Image classification data set "Dataset-Penyakit-Pohon-Pisang" (yunitanurisfa/Dataset-Penyakit-Pohon-Pisang on GitHub). Class labels (3): cordana leaf spot, healthy, pestalotiopsis leaf blight.

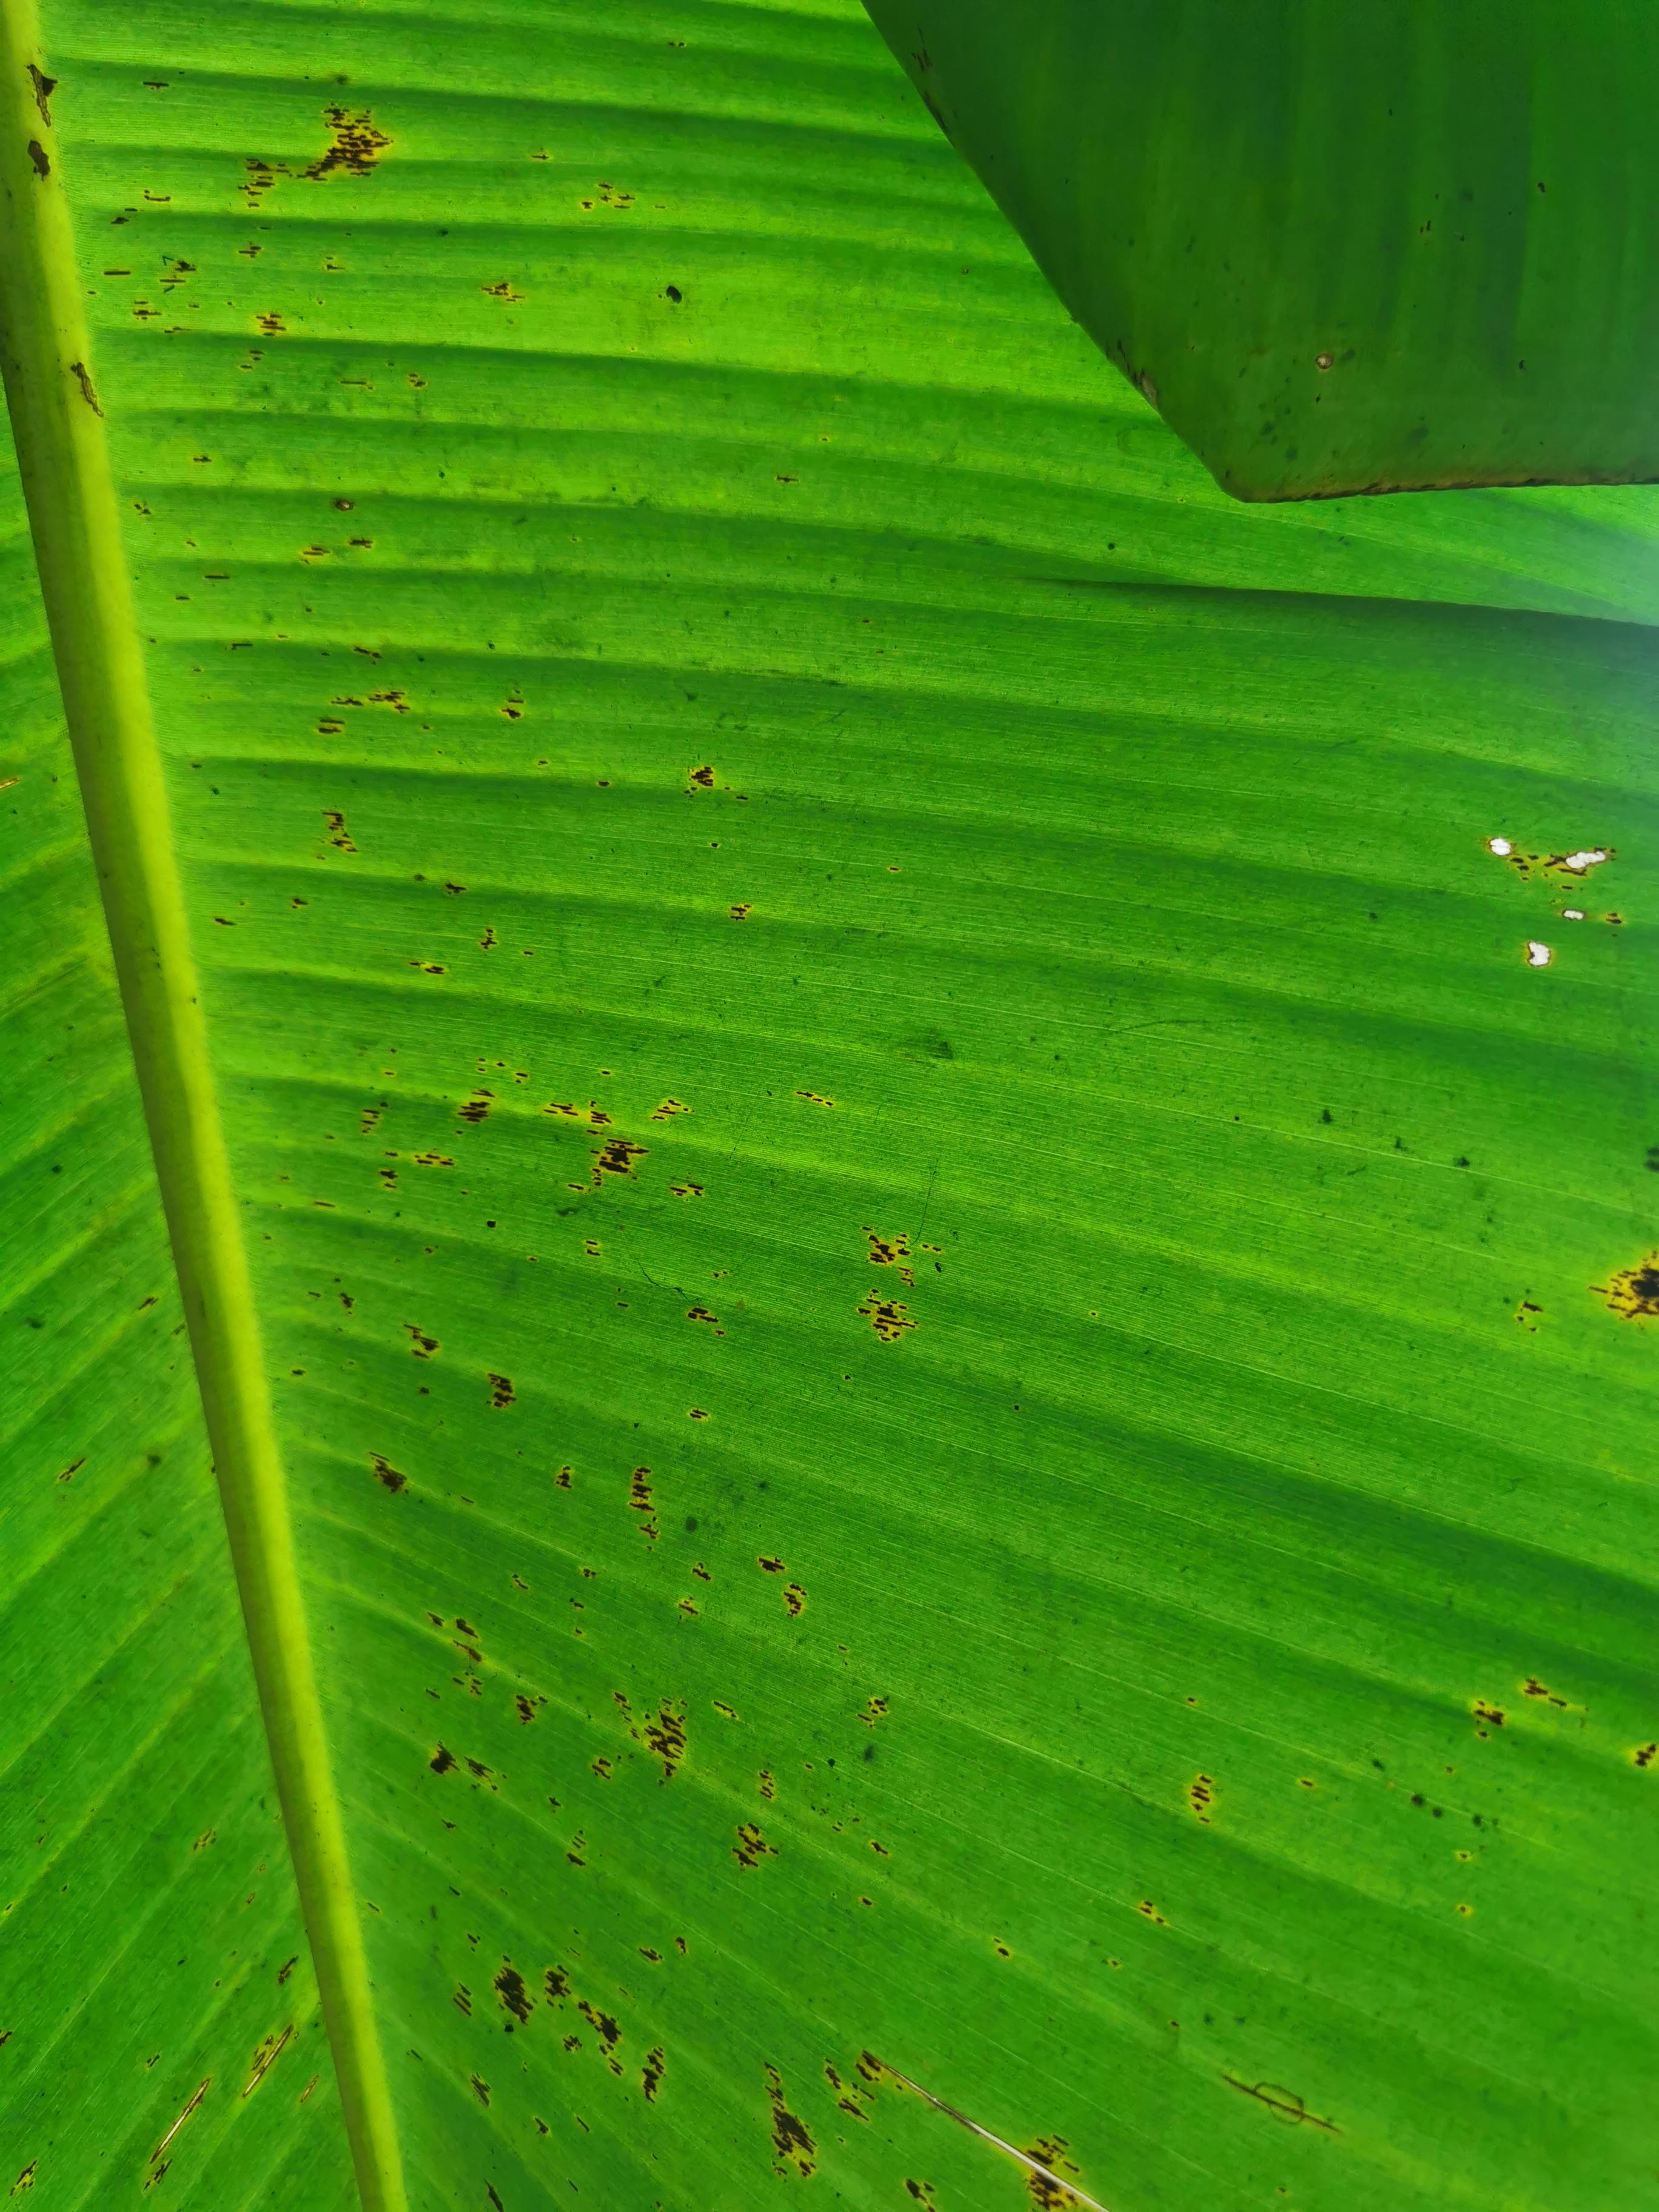
Label: pestalotiopsis leaf blight

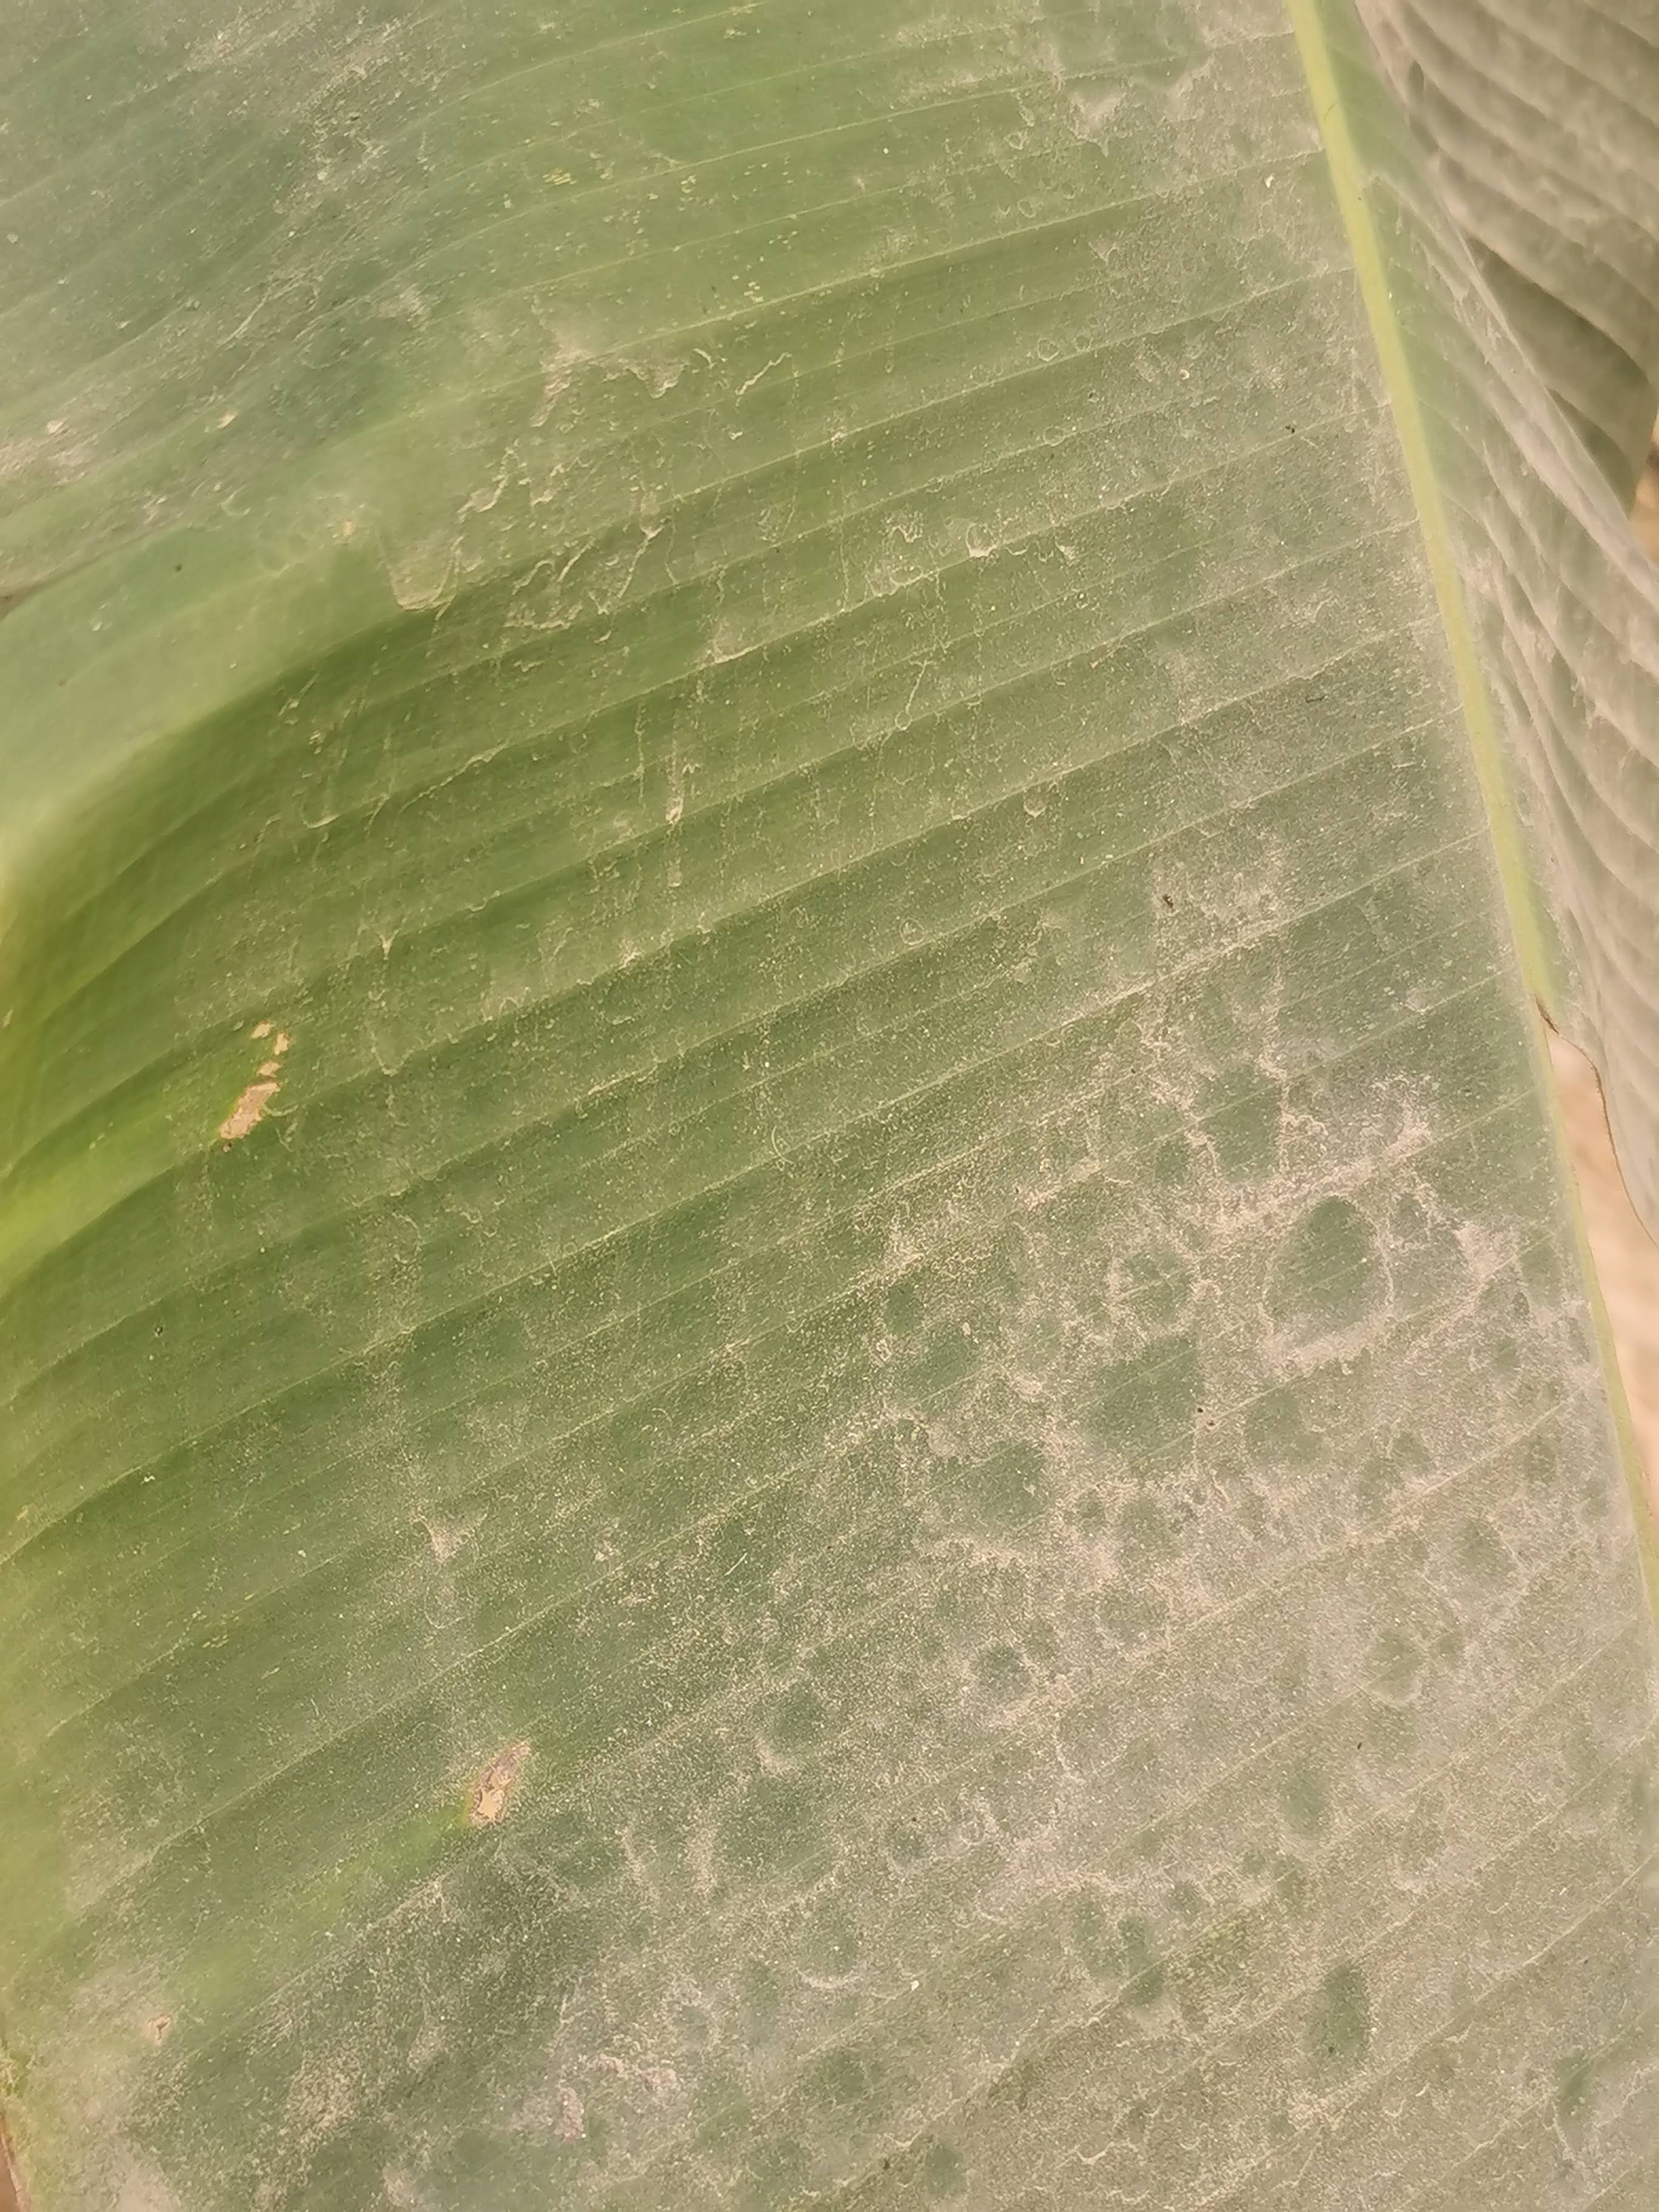
Label: healthy

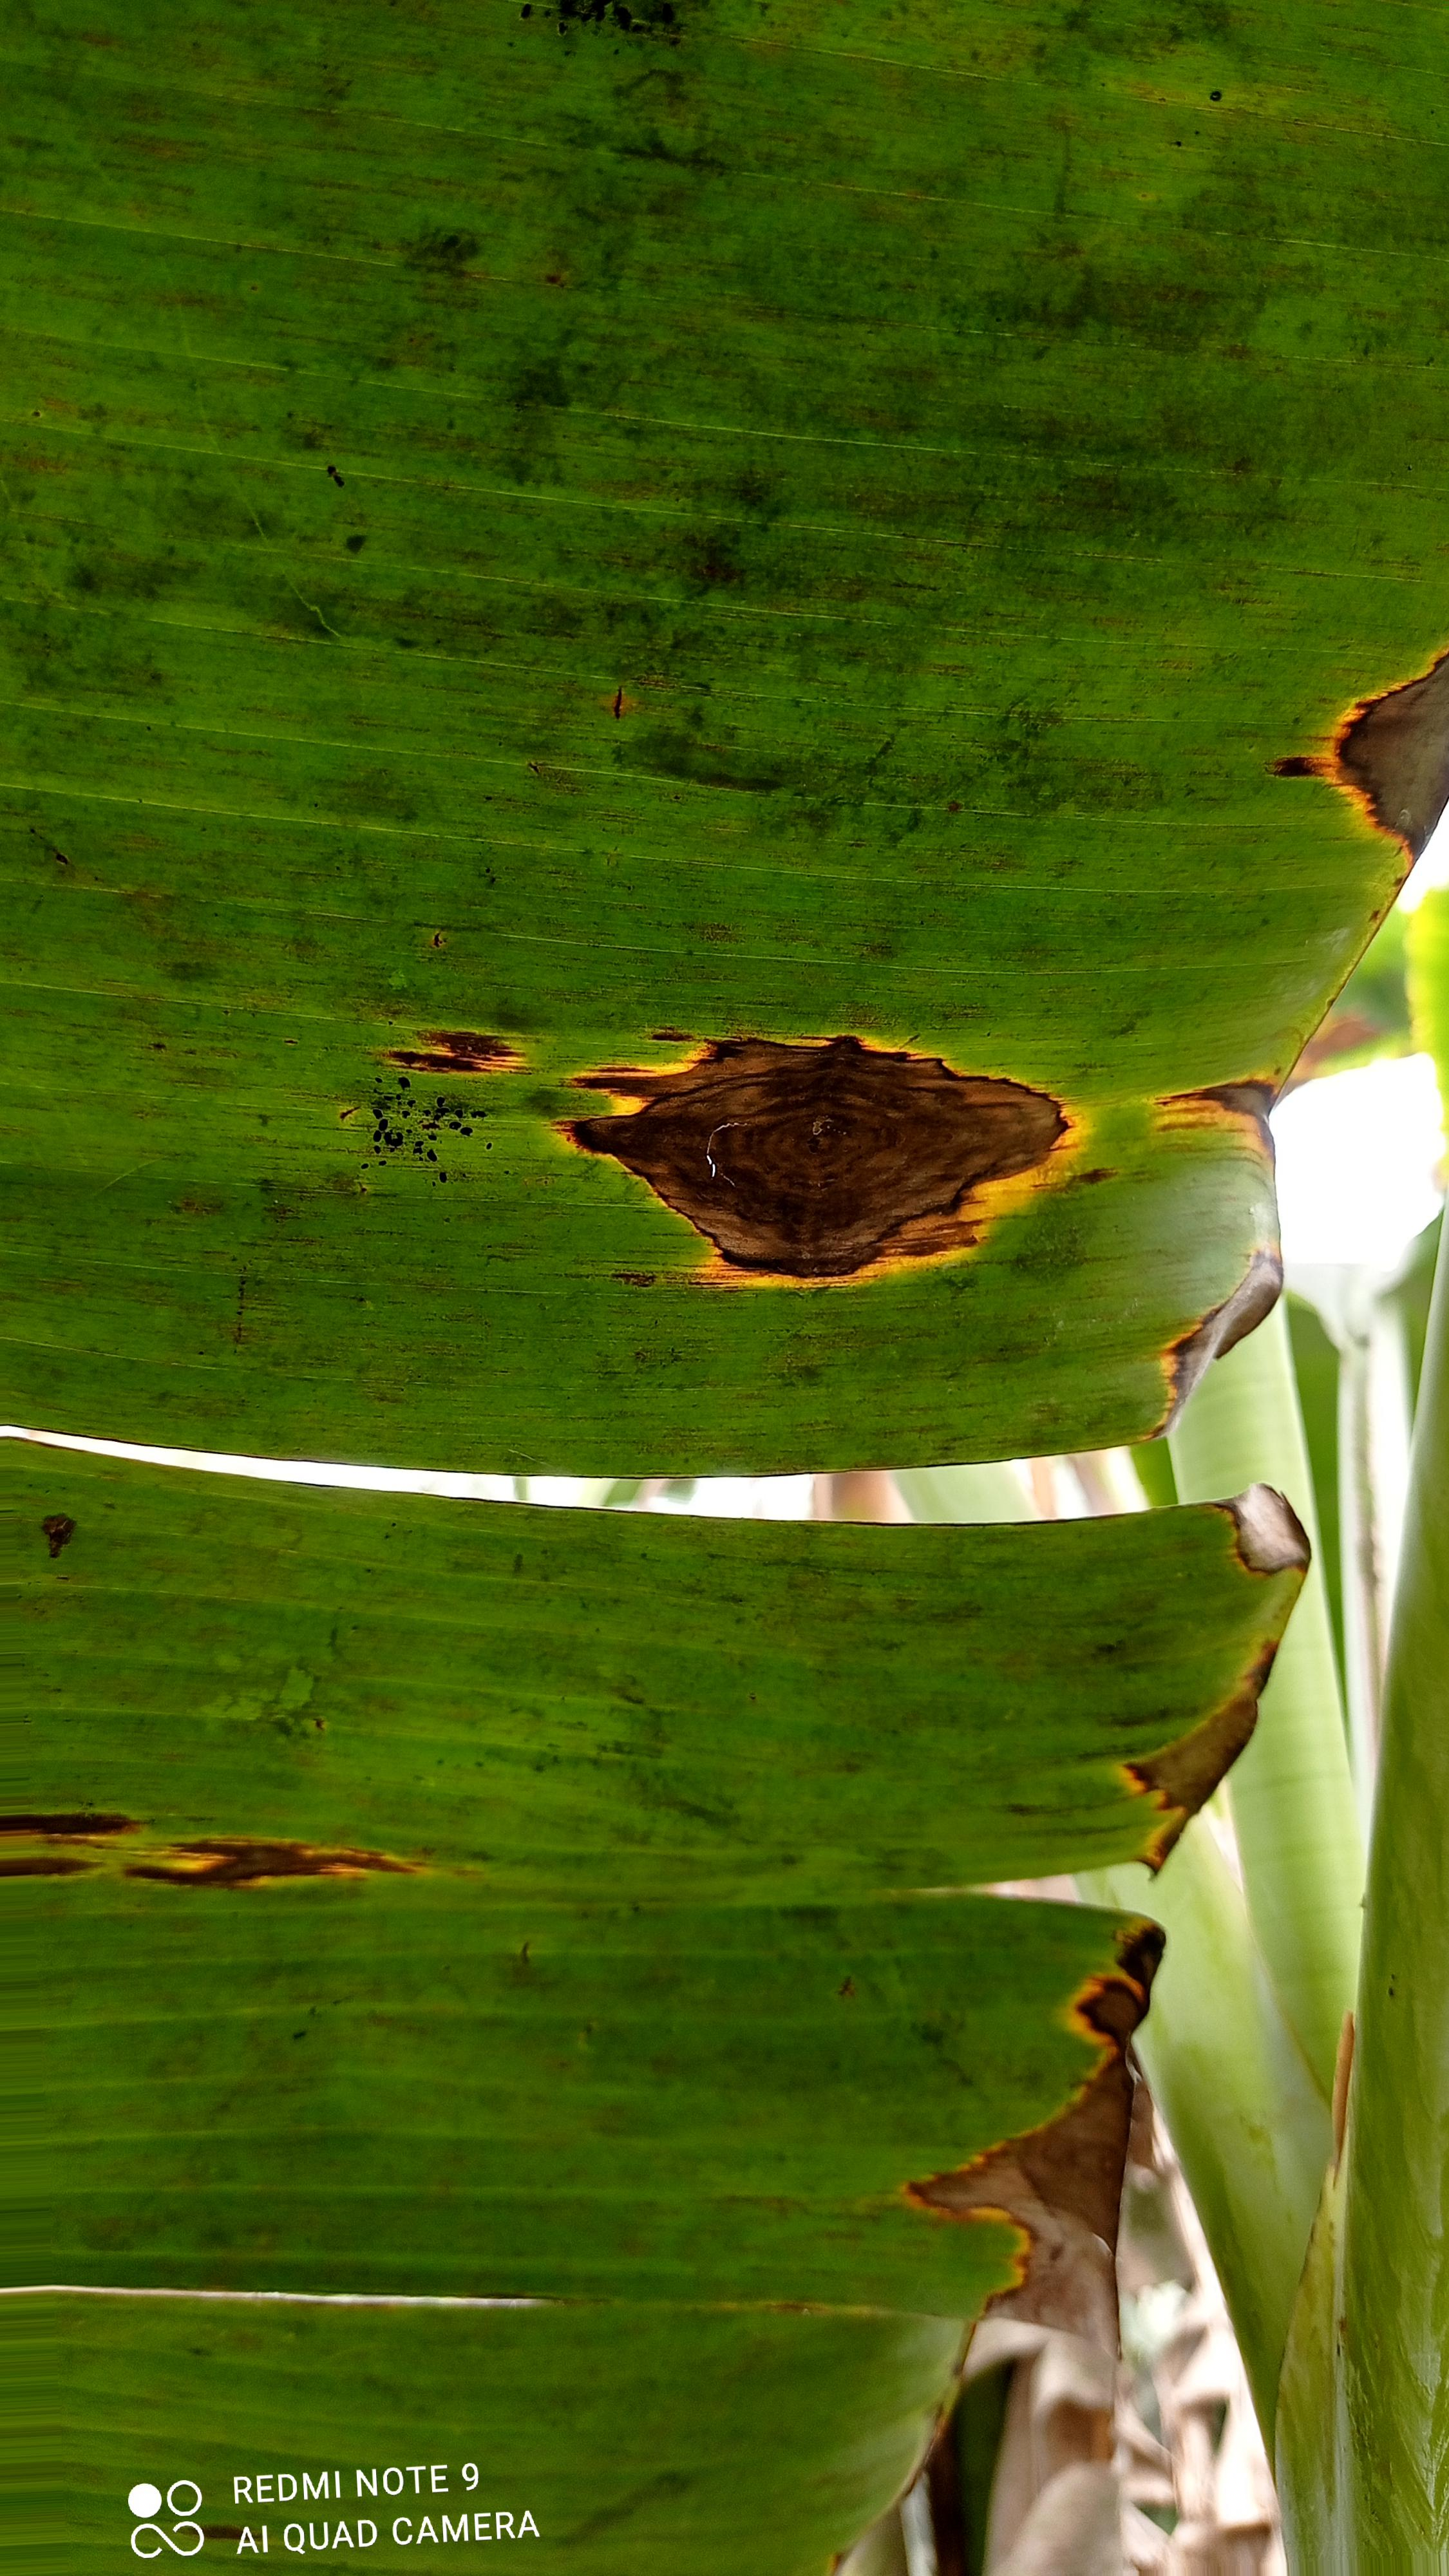
Label: cordana leaf spot

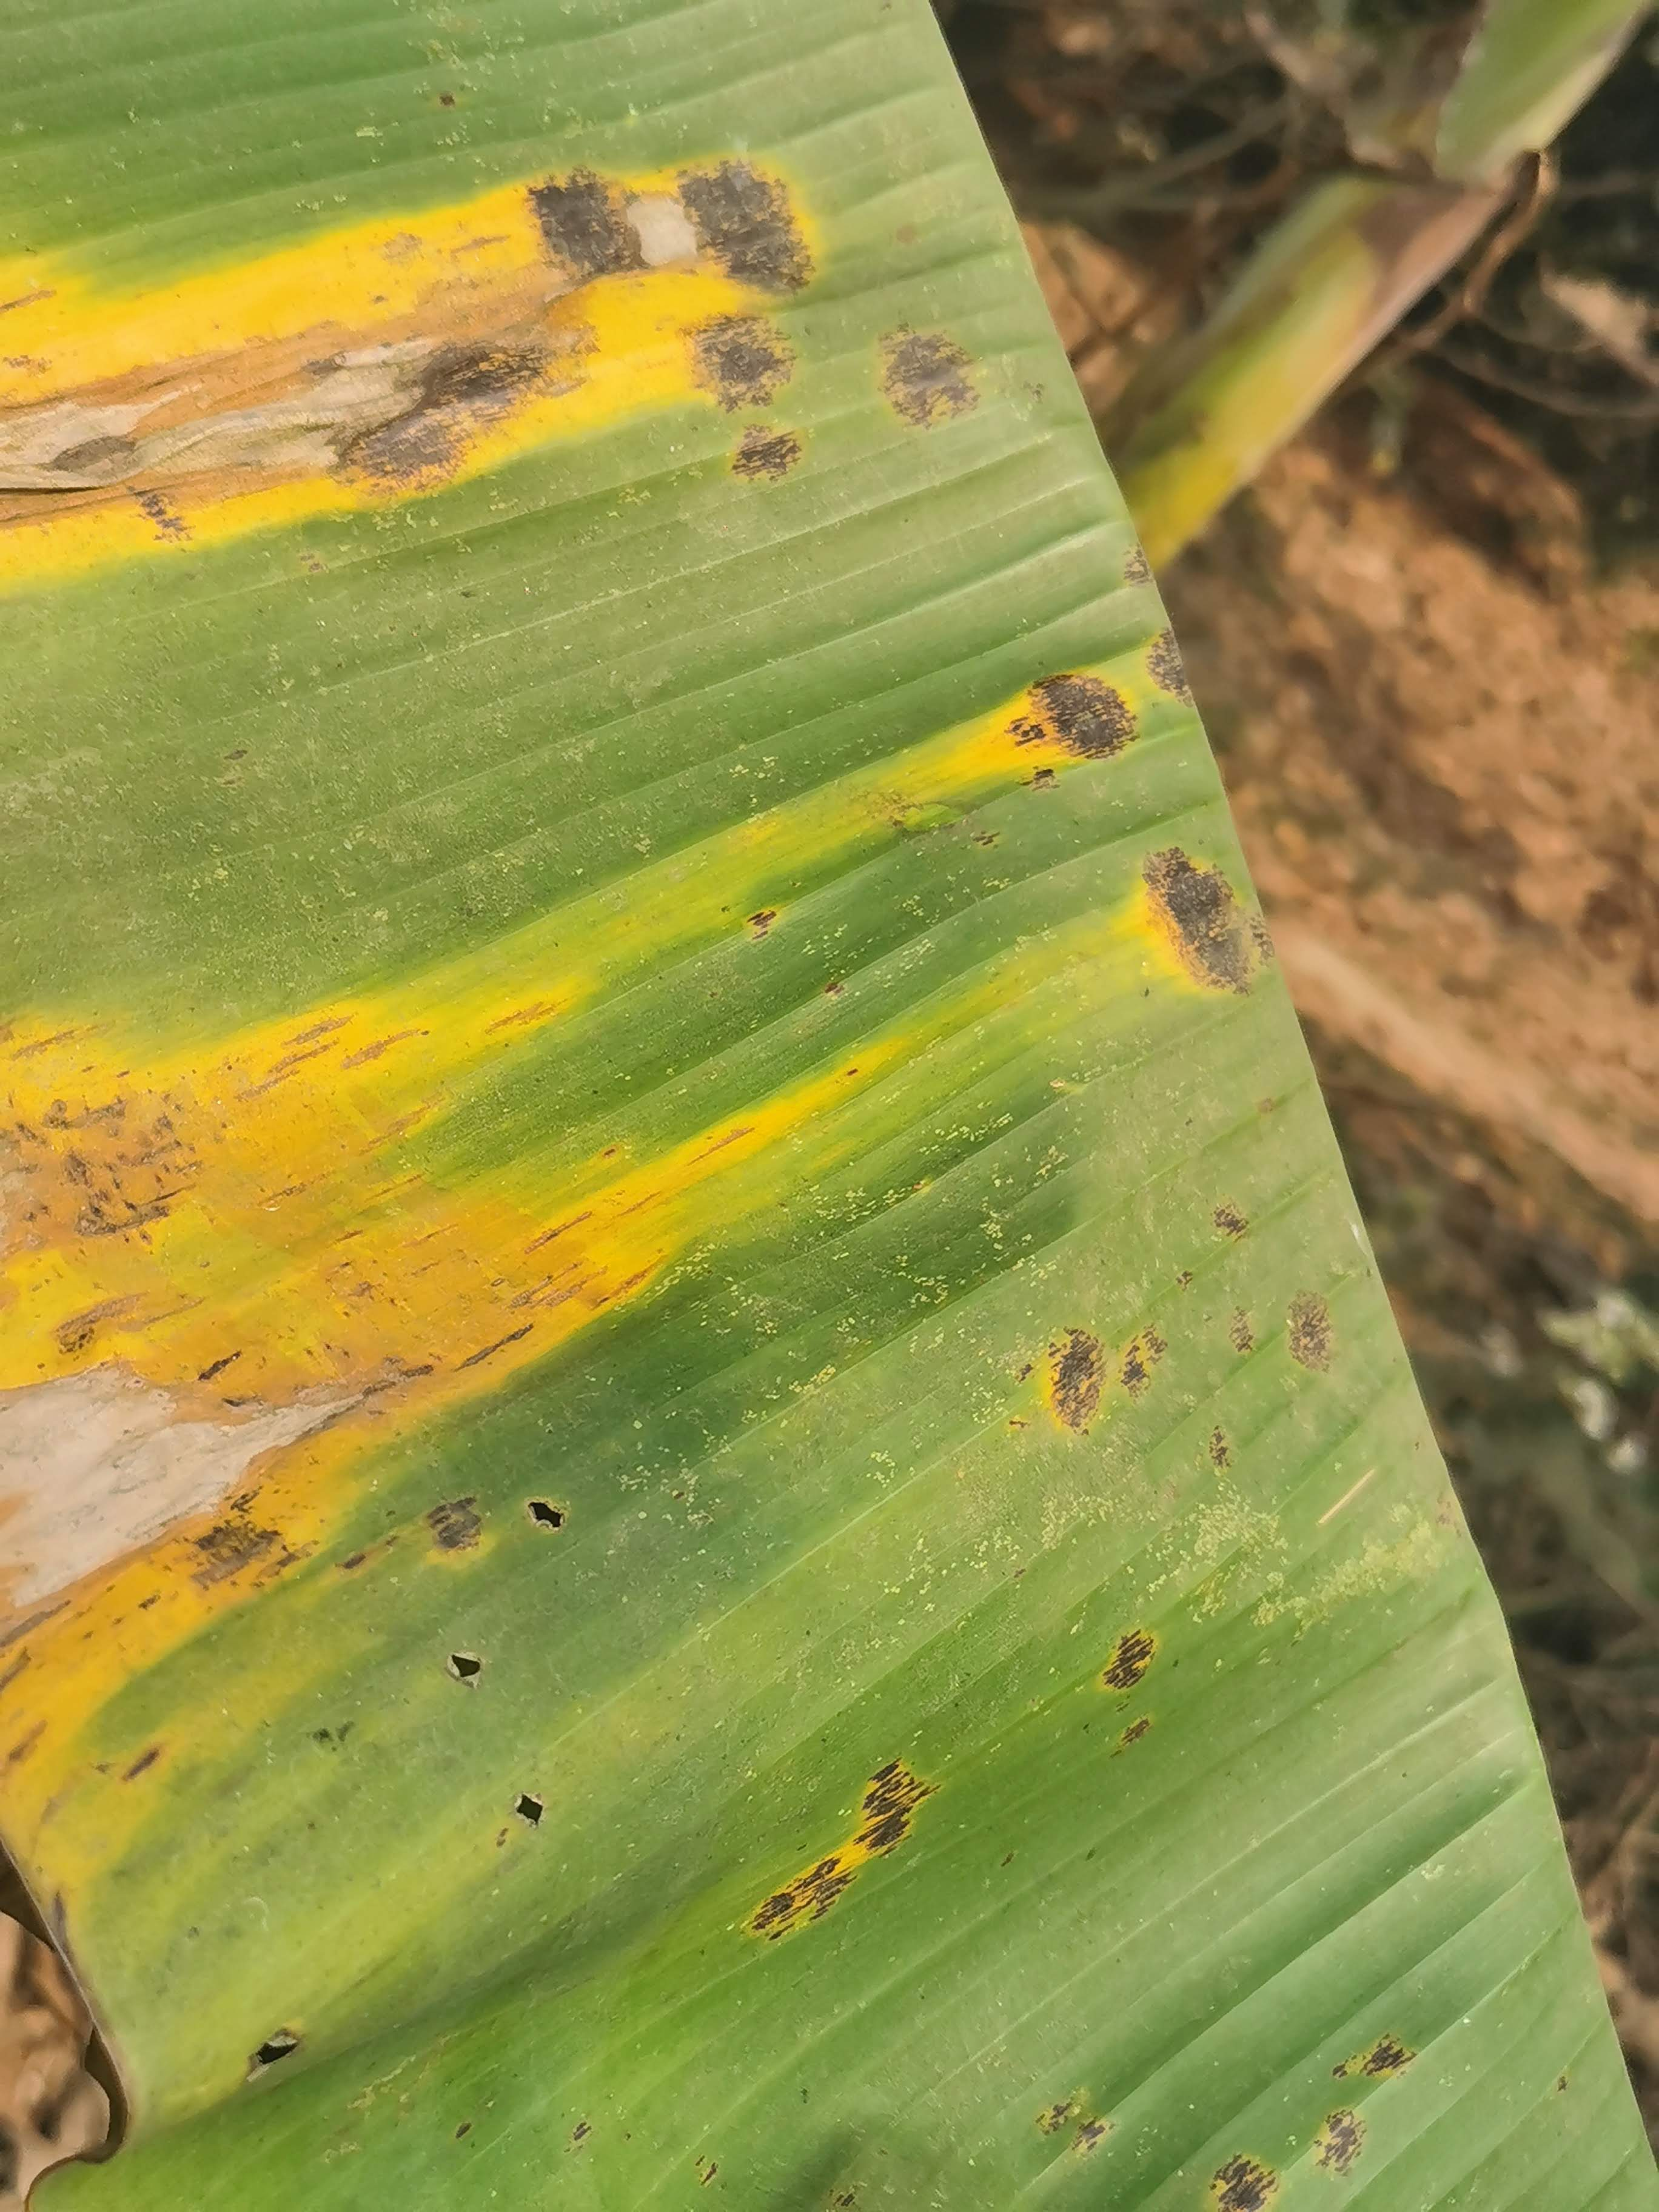
Label: pestalotiopsis leaf blight

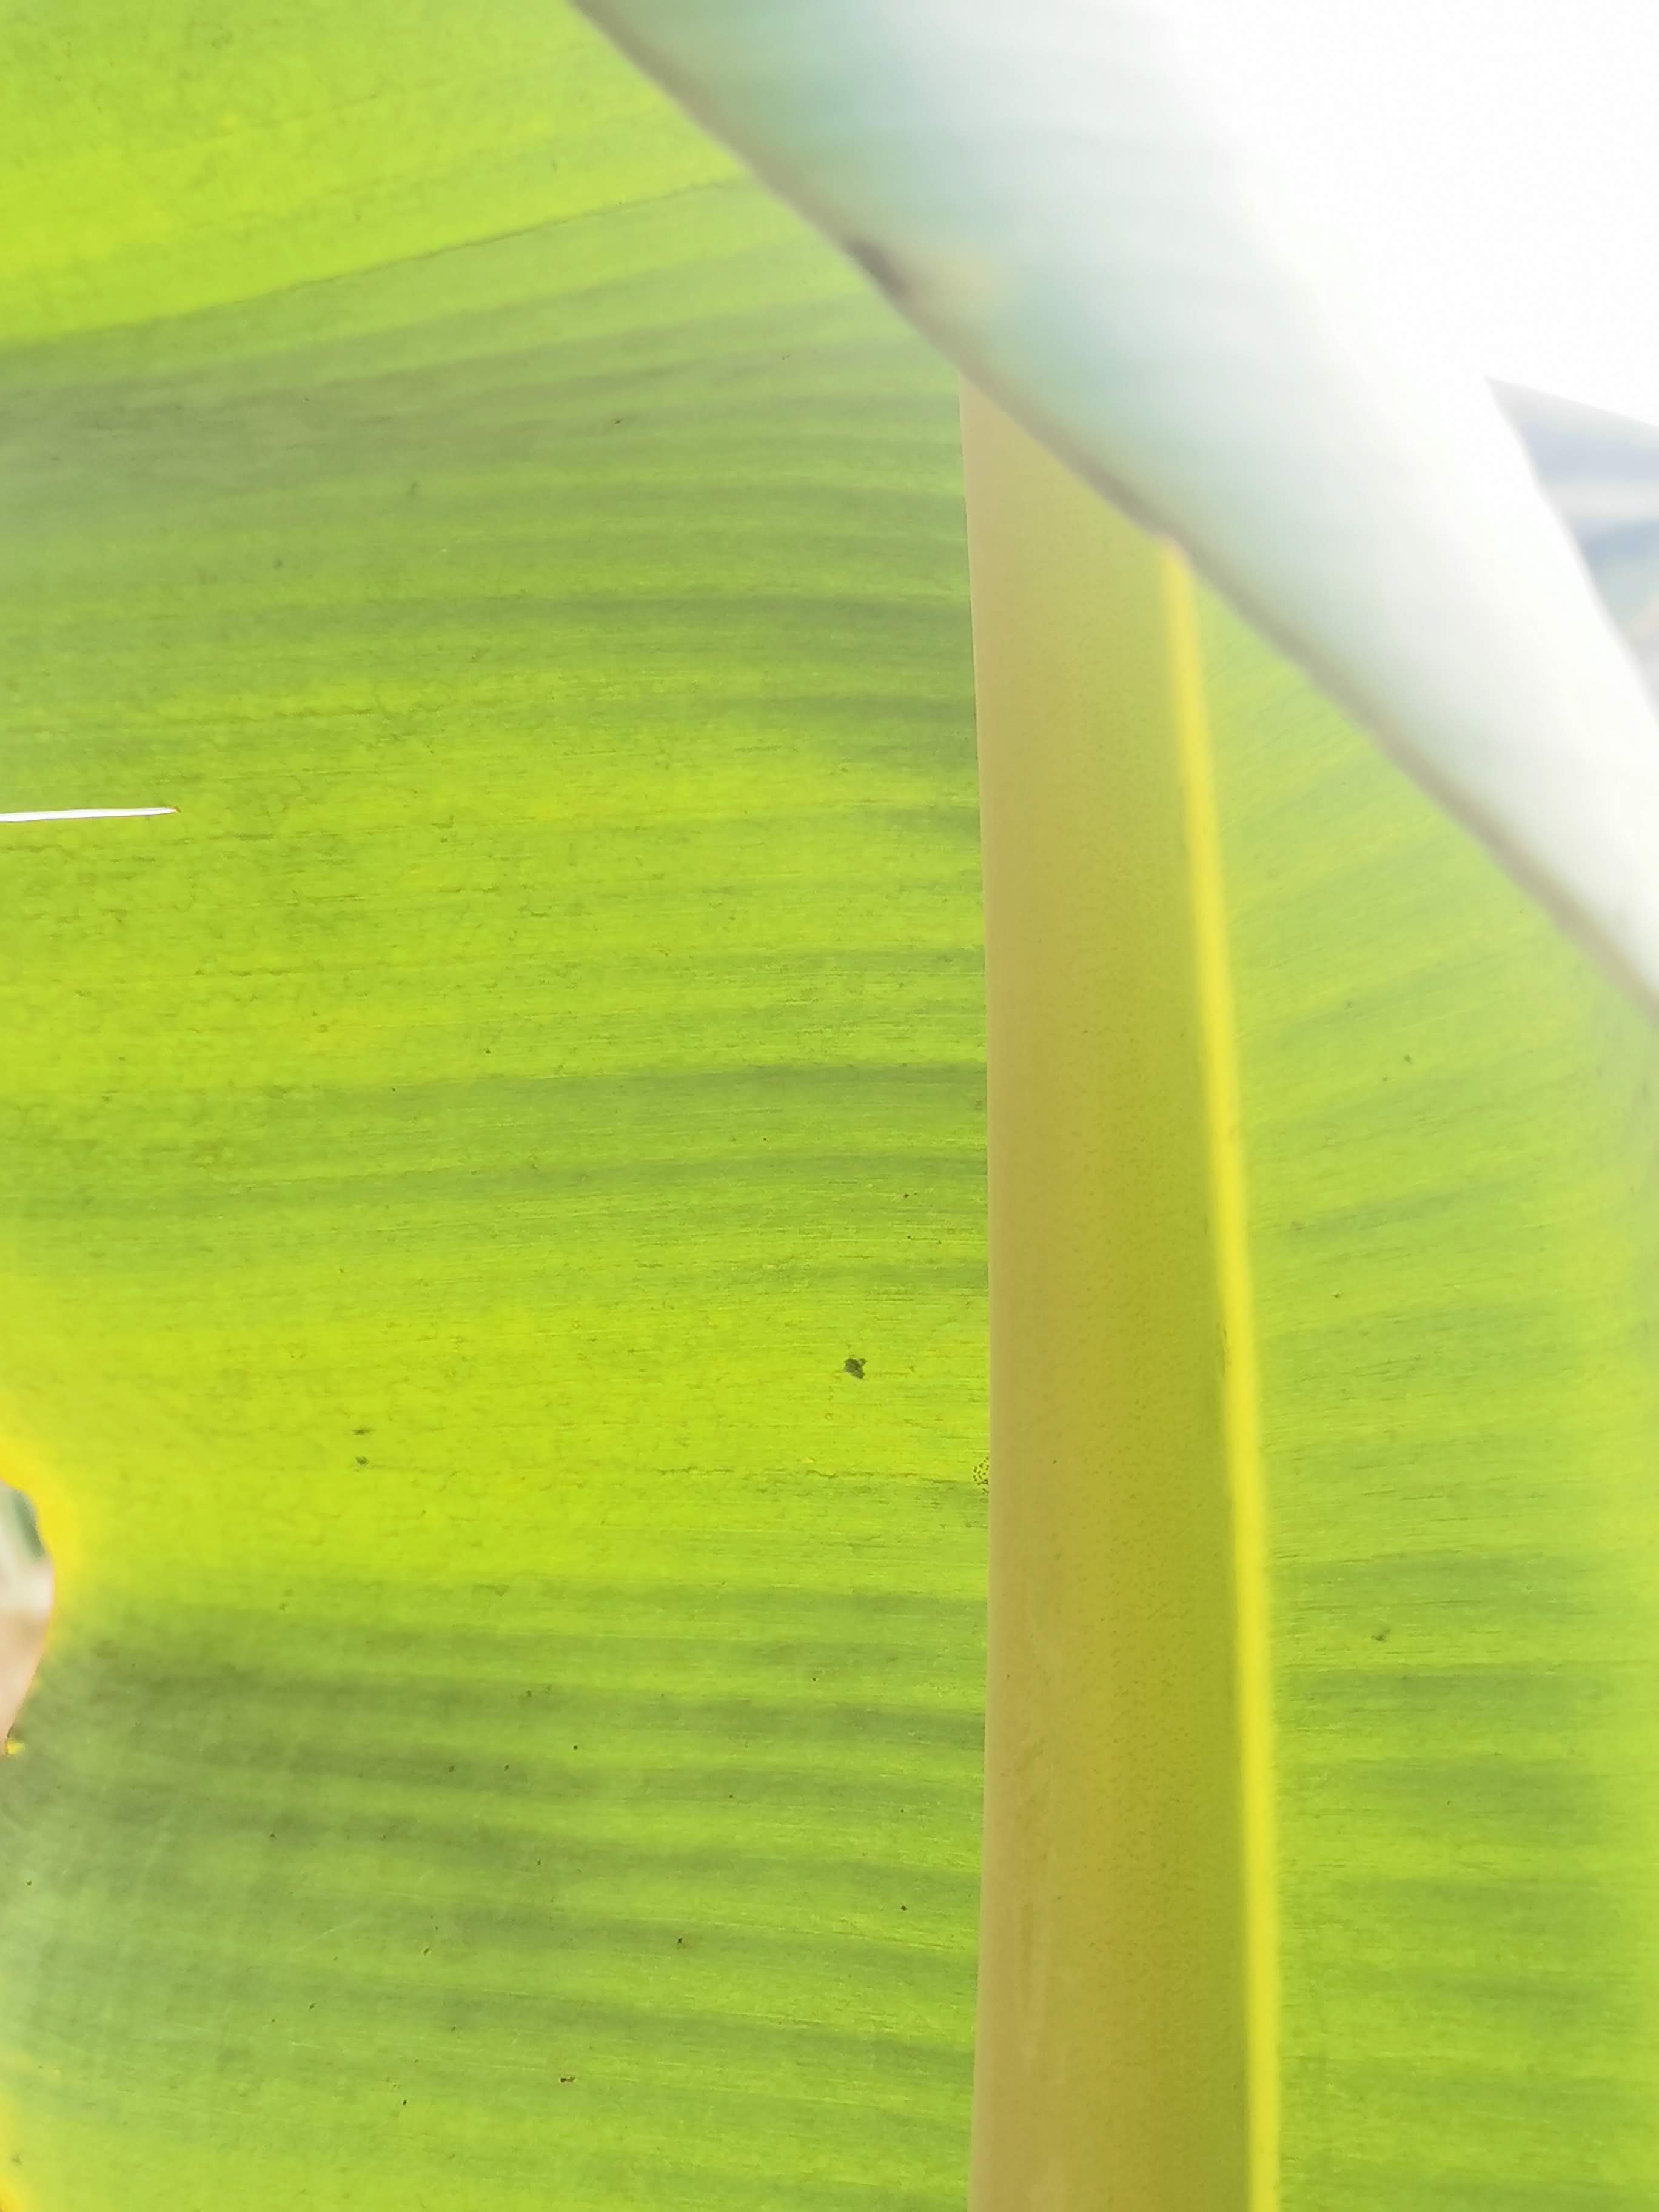
Label: healthy

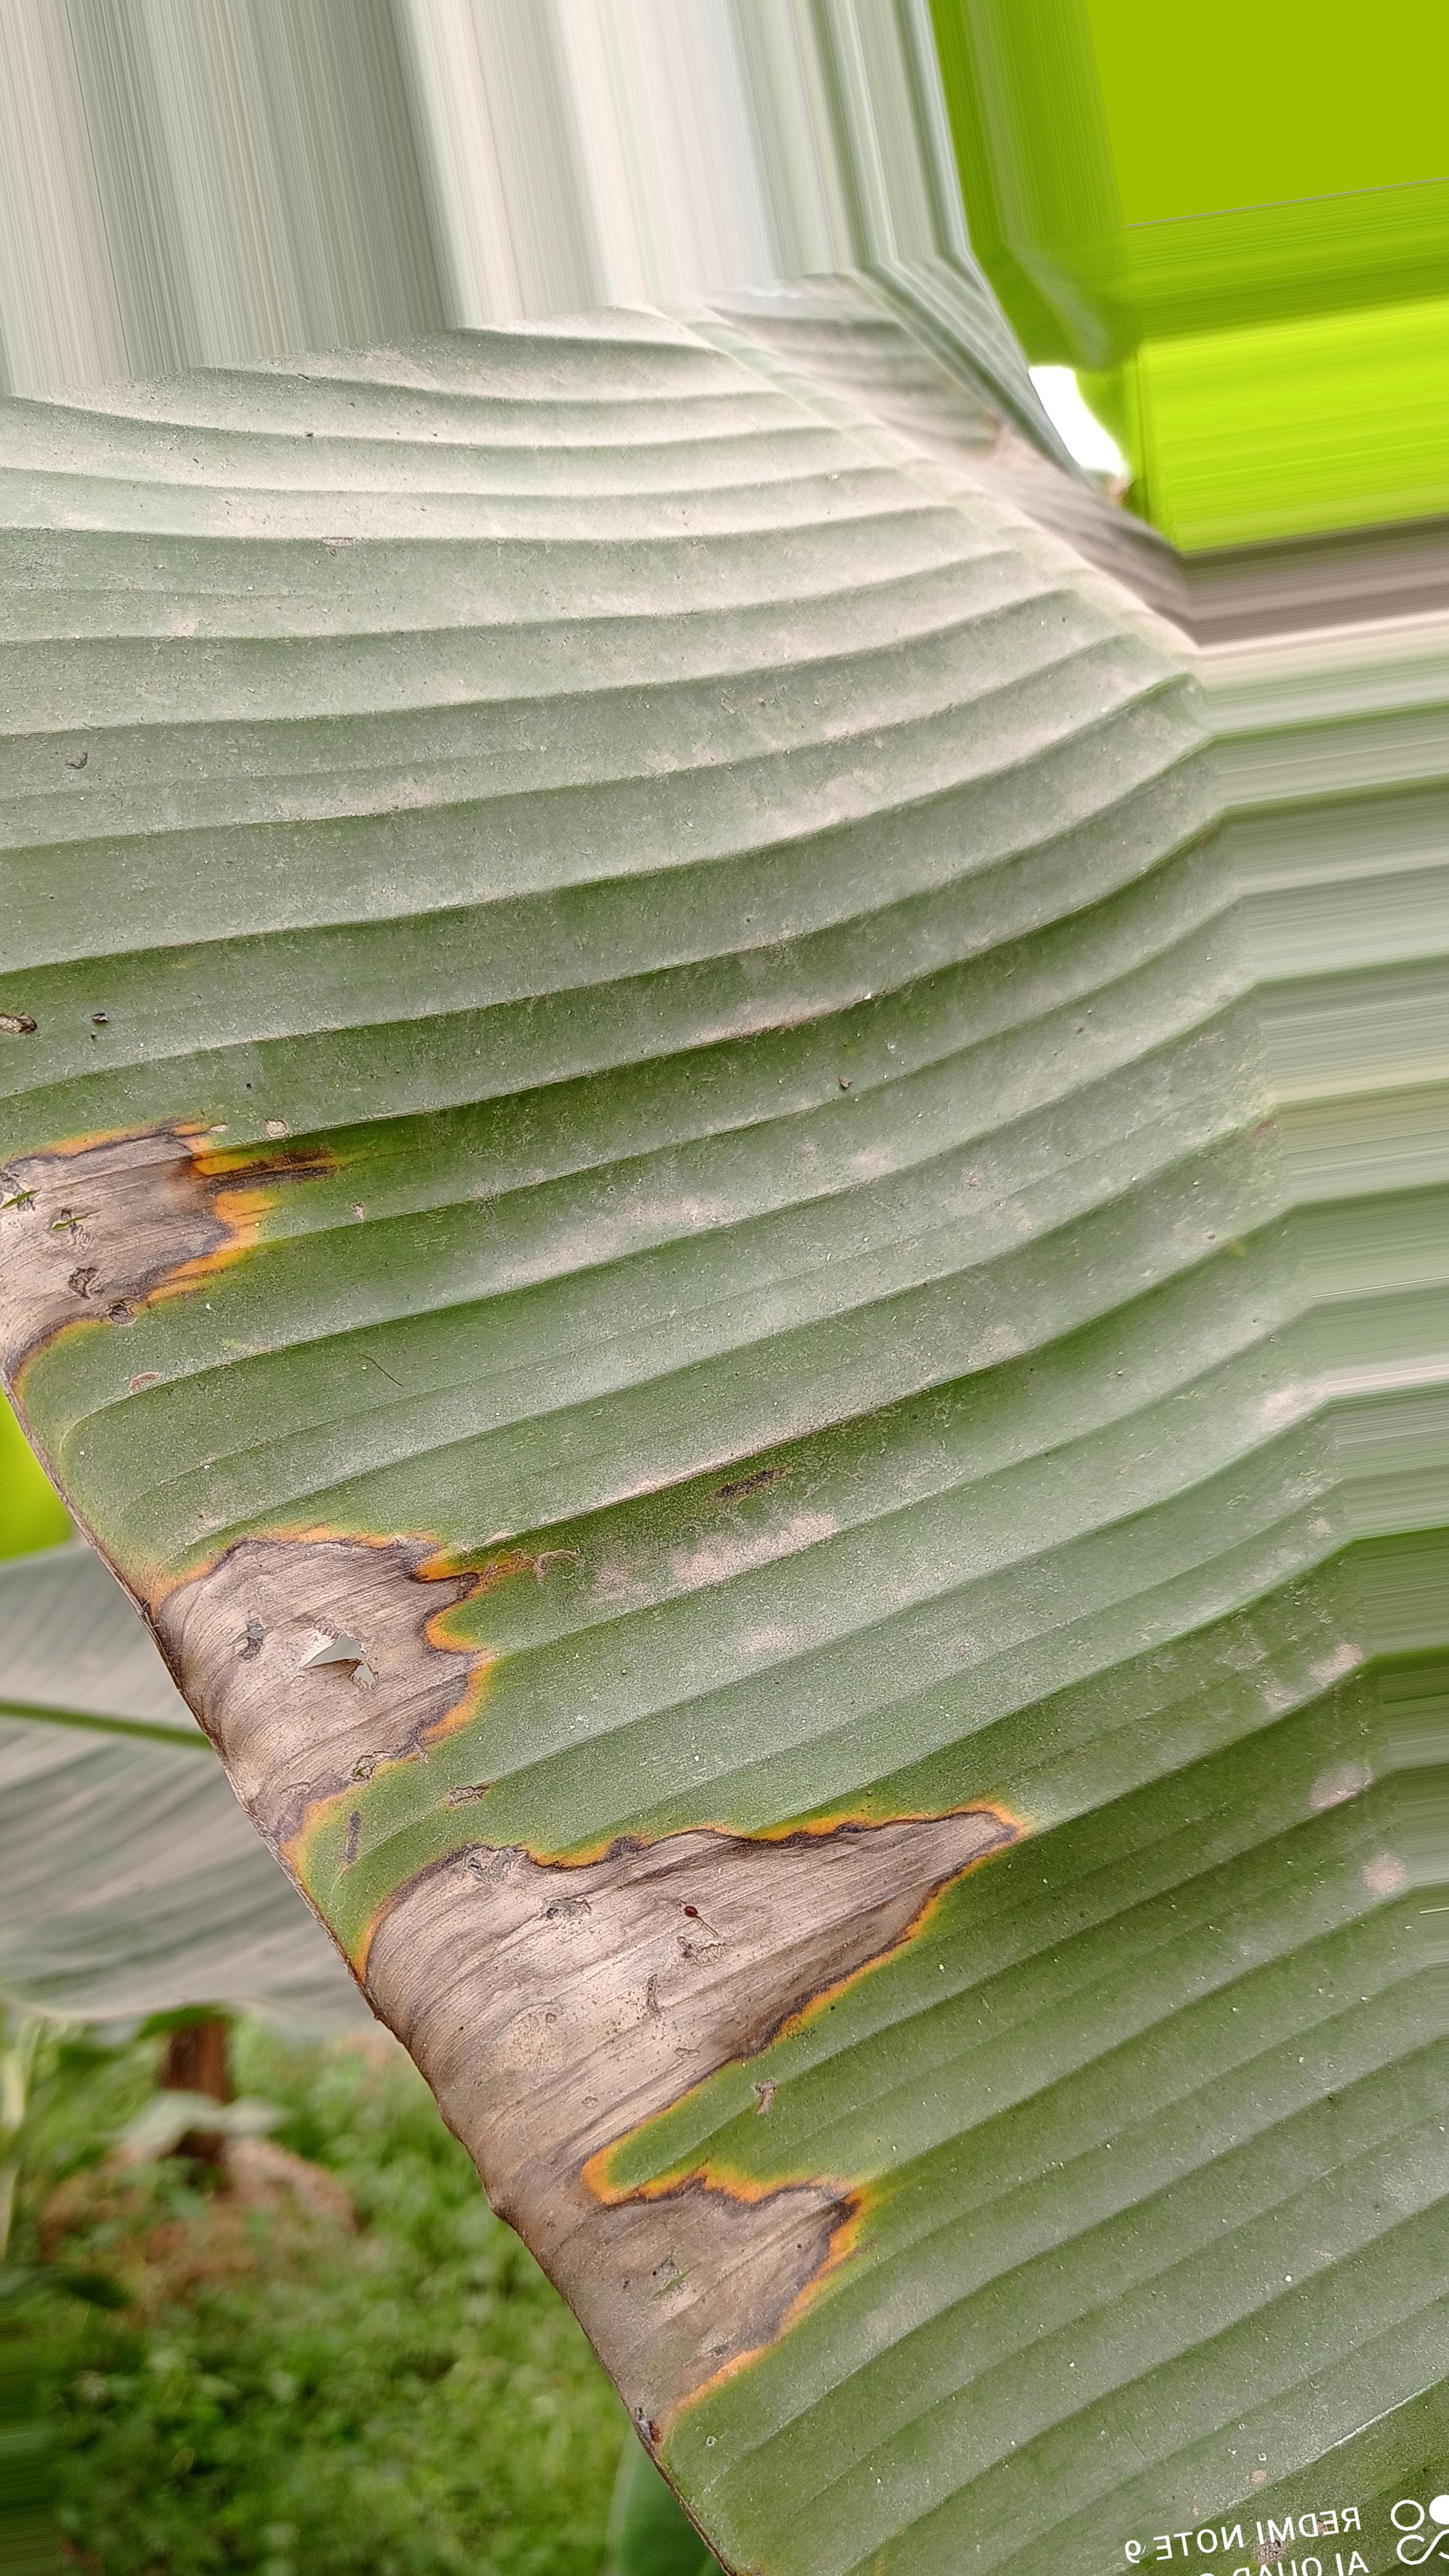
Label: cordana leaf spot
